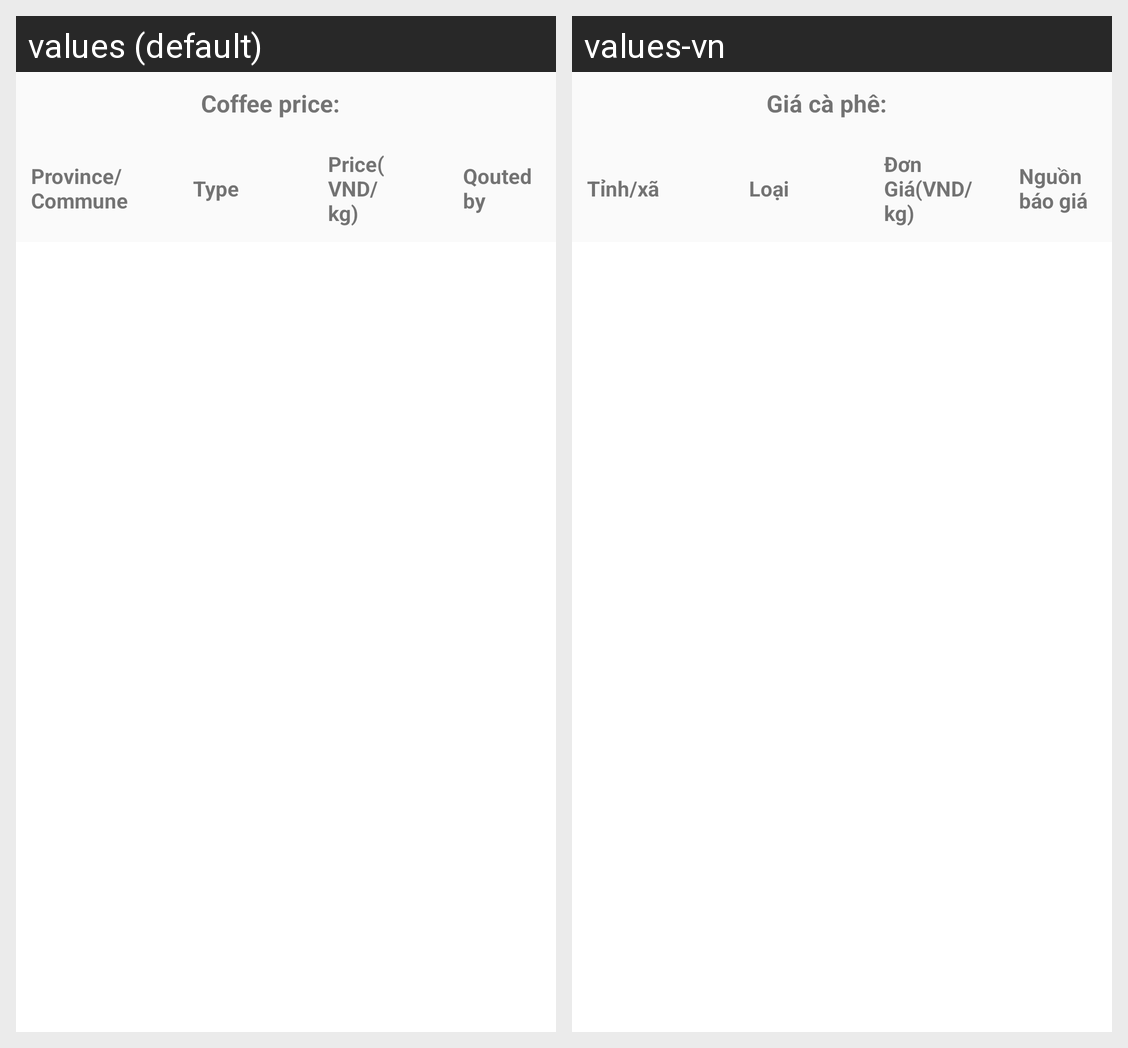

Here is an Android app screen in its default locale and in the app's own translations. Write out the translated-string differences for the strings that appear on this screen.
Android screen res/layout/fragment_prices_expand.xml rendered under 2 locales, left to right: values (default), values-vn. Device: Nexus 5 (rendered at 1080×1920; each locale shown at half size, 540×960, under a caption strip naming it); theme AppTheme.
Strings drawn on this screen, with the default value and each locale's value (text and hints the layout hard-codes, and strings that could not be matched under every locale, appear in the picture but are not listed):

coffee_price
  values: Coffee price:
  values-vn: Giá cà phê:

province_price
  values: Province/Commune
  values-vn: Tỉnh/xã

type
  values: Type
  values-vn: Loại

average_price
  values: Price(VND/kg)
  values-vn: Đơn Giá(VND/kg)

company
  values: Qouted by
  values-vn: Nguồn báo giá
